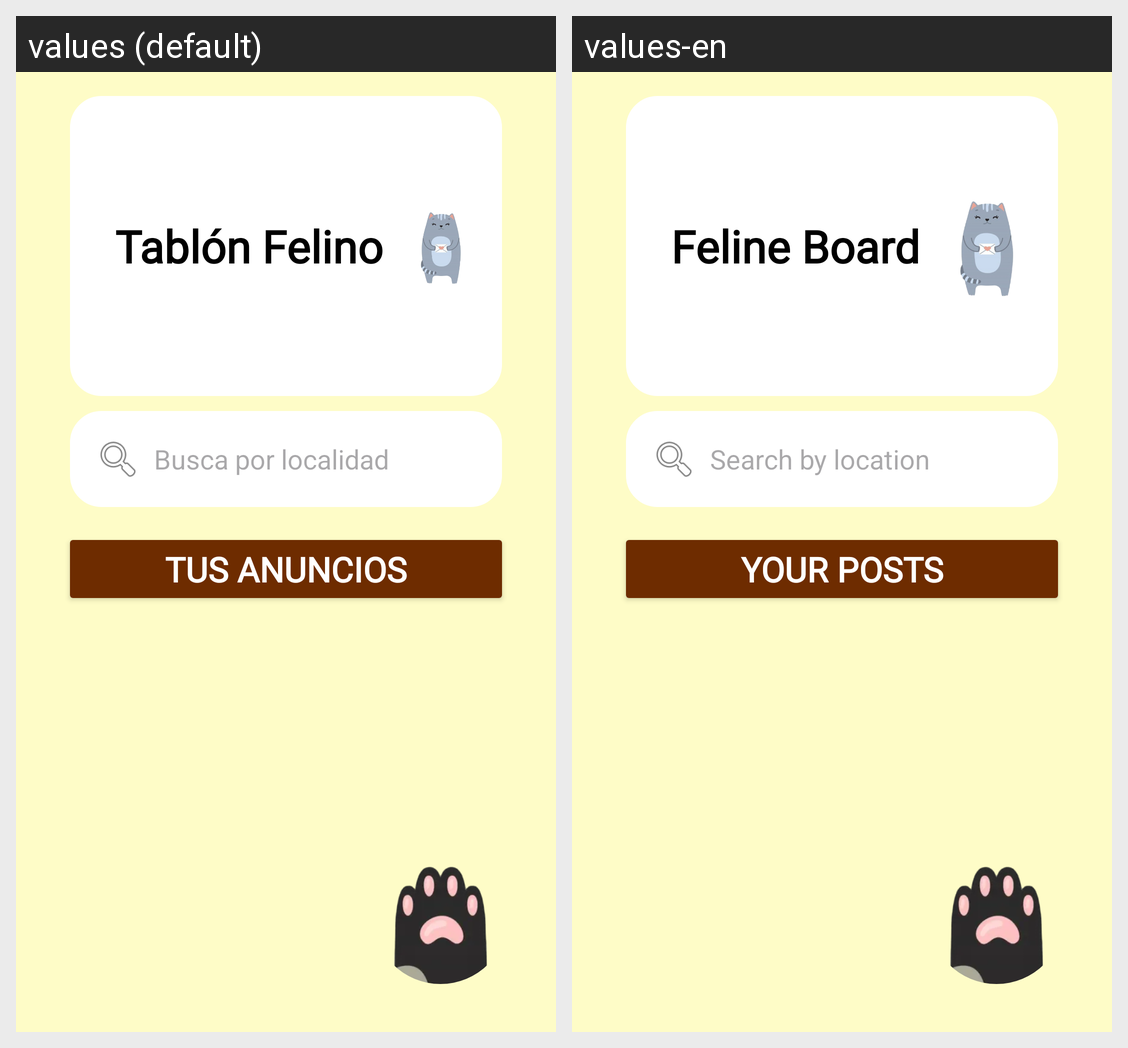

The Android screen above is rendered under two locales of the same app. Produce the string resources it draws, with the default and per-locale values.
Android screen res/layout/fragment_tablon.xml rendered under 2 locales, left to right: values (default), values-en. Device: Nexus 5 (rendered at 1080×1920; each locale shown at half size, 540×960, under a caption strip naming it); theme Theme.Proyecto_UF1.
Strings drawn on this screen, with the default value and each locale's value (text and hints the layout hard-codes, and strings that could not be matched under every locale, appear in the picture but are not listed):

tablon_felino
  values: Tablón Felino
  values-en: Feline Board

filtro_anuncios
  values: Busca por localidad
  values-en: Search by location

tus_anuncios
  values: Tus anuncios
  values-en: Your posts
